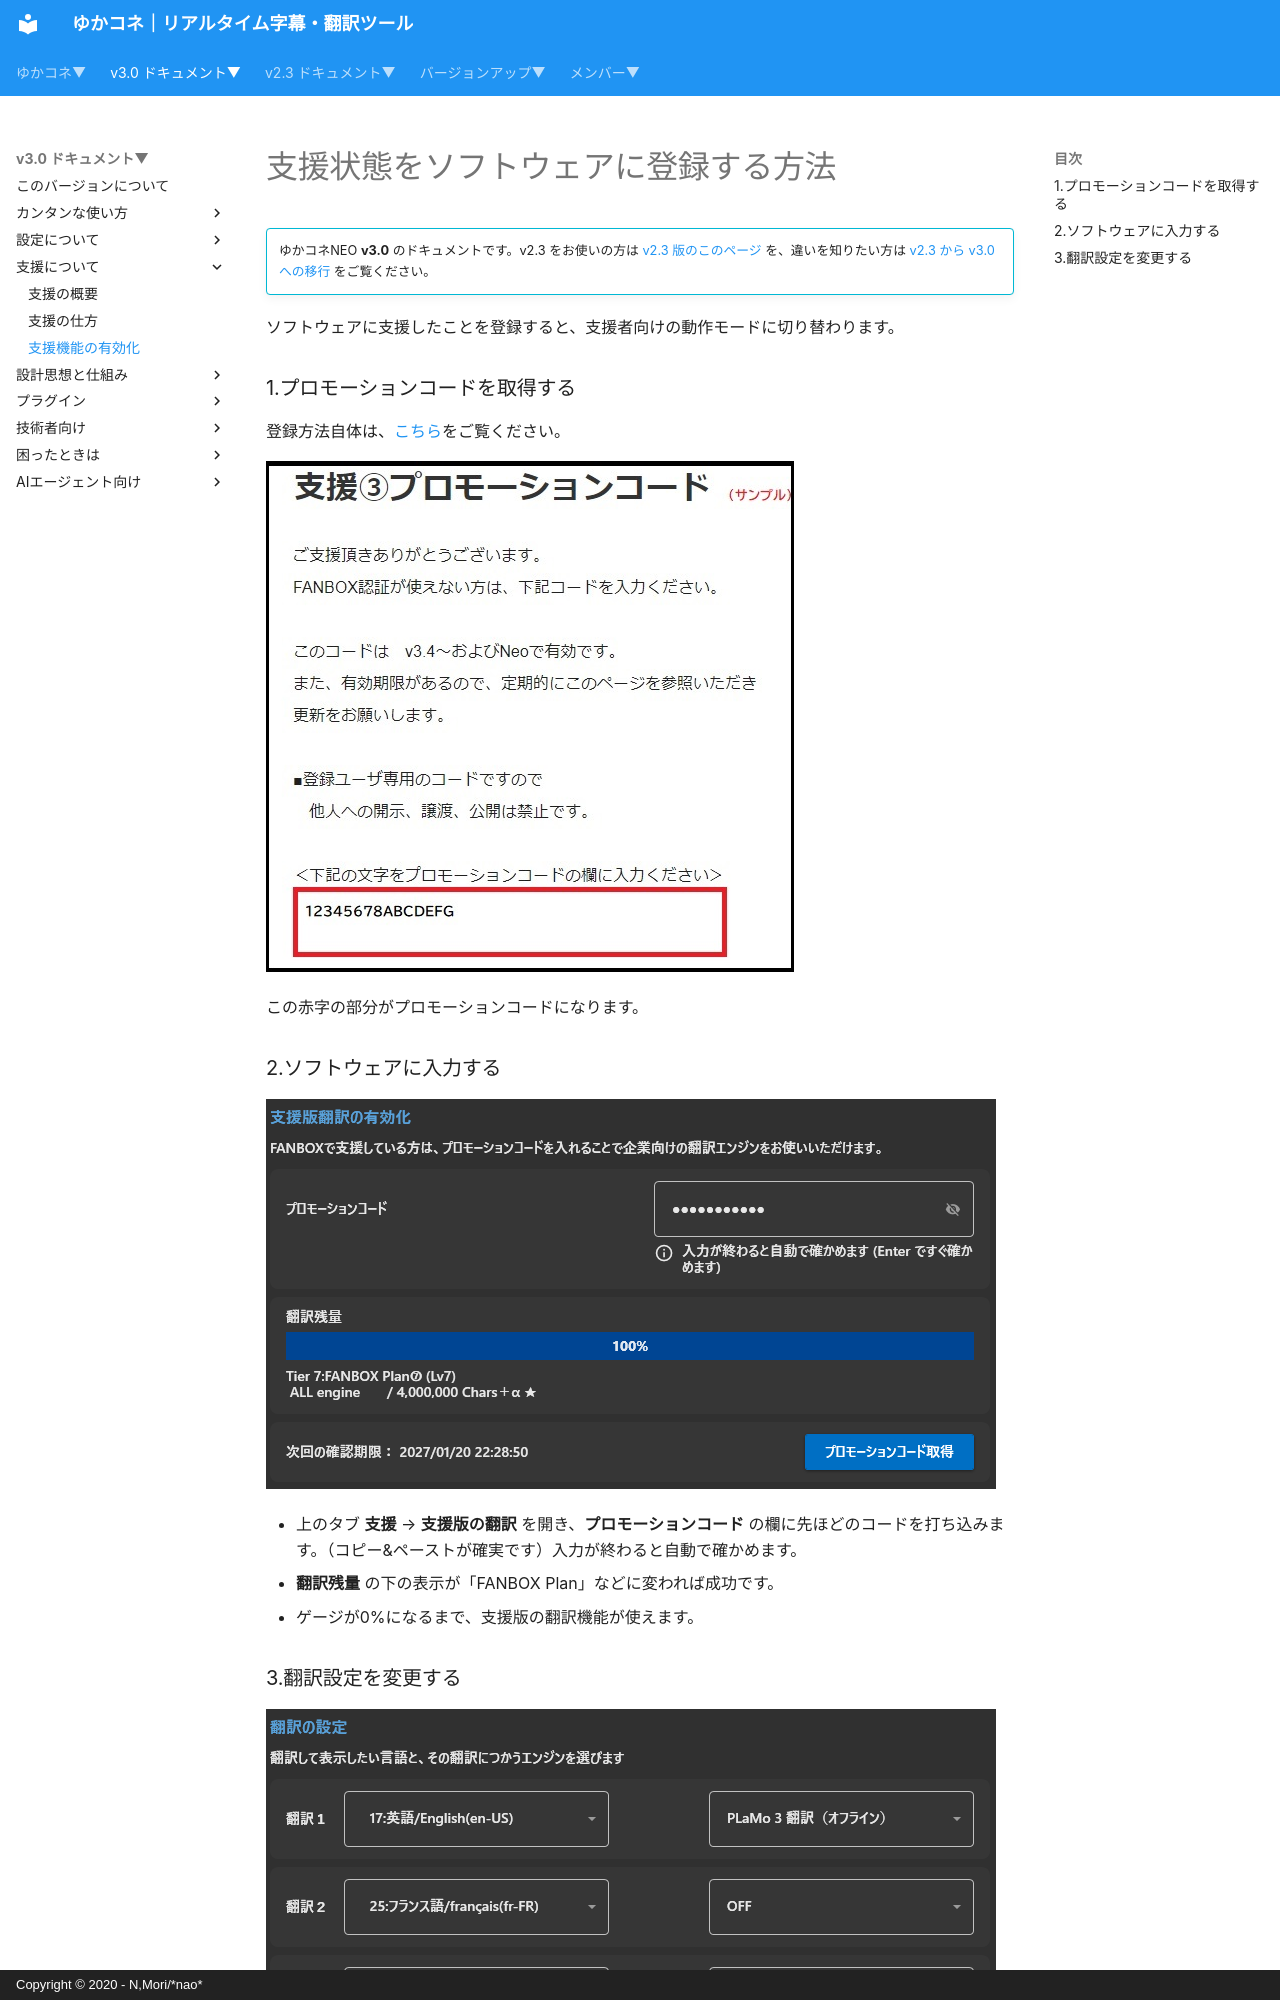

repository: nmori/yncneo-Docs-Src · page: v3.0/support/support_enabled/index.html · generator: mkdocs · copyright: Copyright © 2020 - N,Mori/*nao*

# 支援状態をソフトウェアに登録する方法

<!-- version-banner -->
!!! info ""
    ゆかコネNEO **v3.0** のドキュメントです。v2.3 をお使いの方は [v2.3 版のこのページ](../../v2.3/support/support_enabled.md) を、違いを知りたい方は [v2.3 から v3.0 への移行](../../mig/mig_neo_v3.0.md) をご覧ください。

ソフトウェアに支援したことを登録すると、支援者向けの動作モードに切り替わります。

### 1.プロモーションコードを取得する

登録方法自体は、[こちら](support_howto.md)をご覧ください。

![支援](images/support_howto1.jpg)

この赤字の部分がプロモーションコードになります。

### 2.ソフトウェアに入力する

![登録](images/support_enabled1.png)

* 上のタブ **支援** → **支援版の翻訳** を開き、**プロモーションコード** の欄に先ほどのコードを打ち込みます。（コピー&ペーストが確実です）入力が終わると自動で確かめます。
* **翻訳残量** の下の表示が「FANBOX Plan」などに変われば成功です。
* ゲージが0%になるまで、支援版の翻訳機能が使えます。
